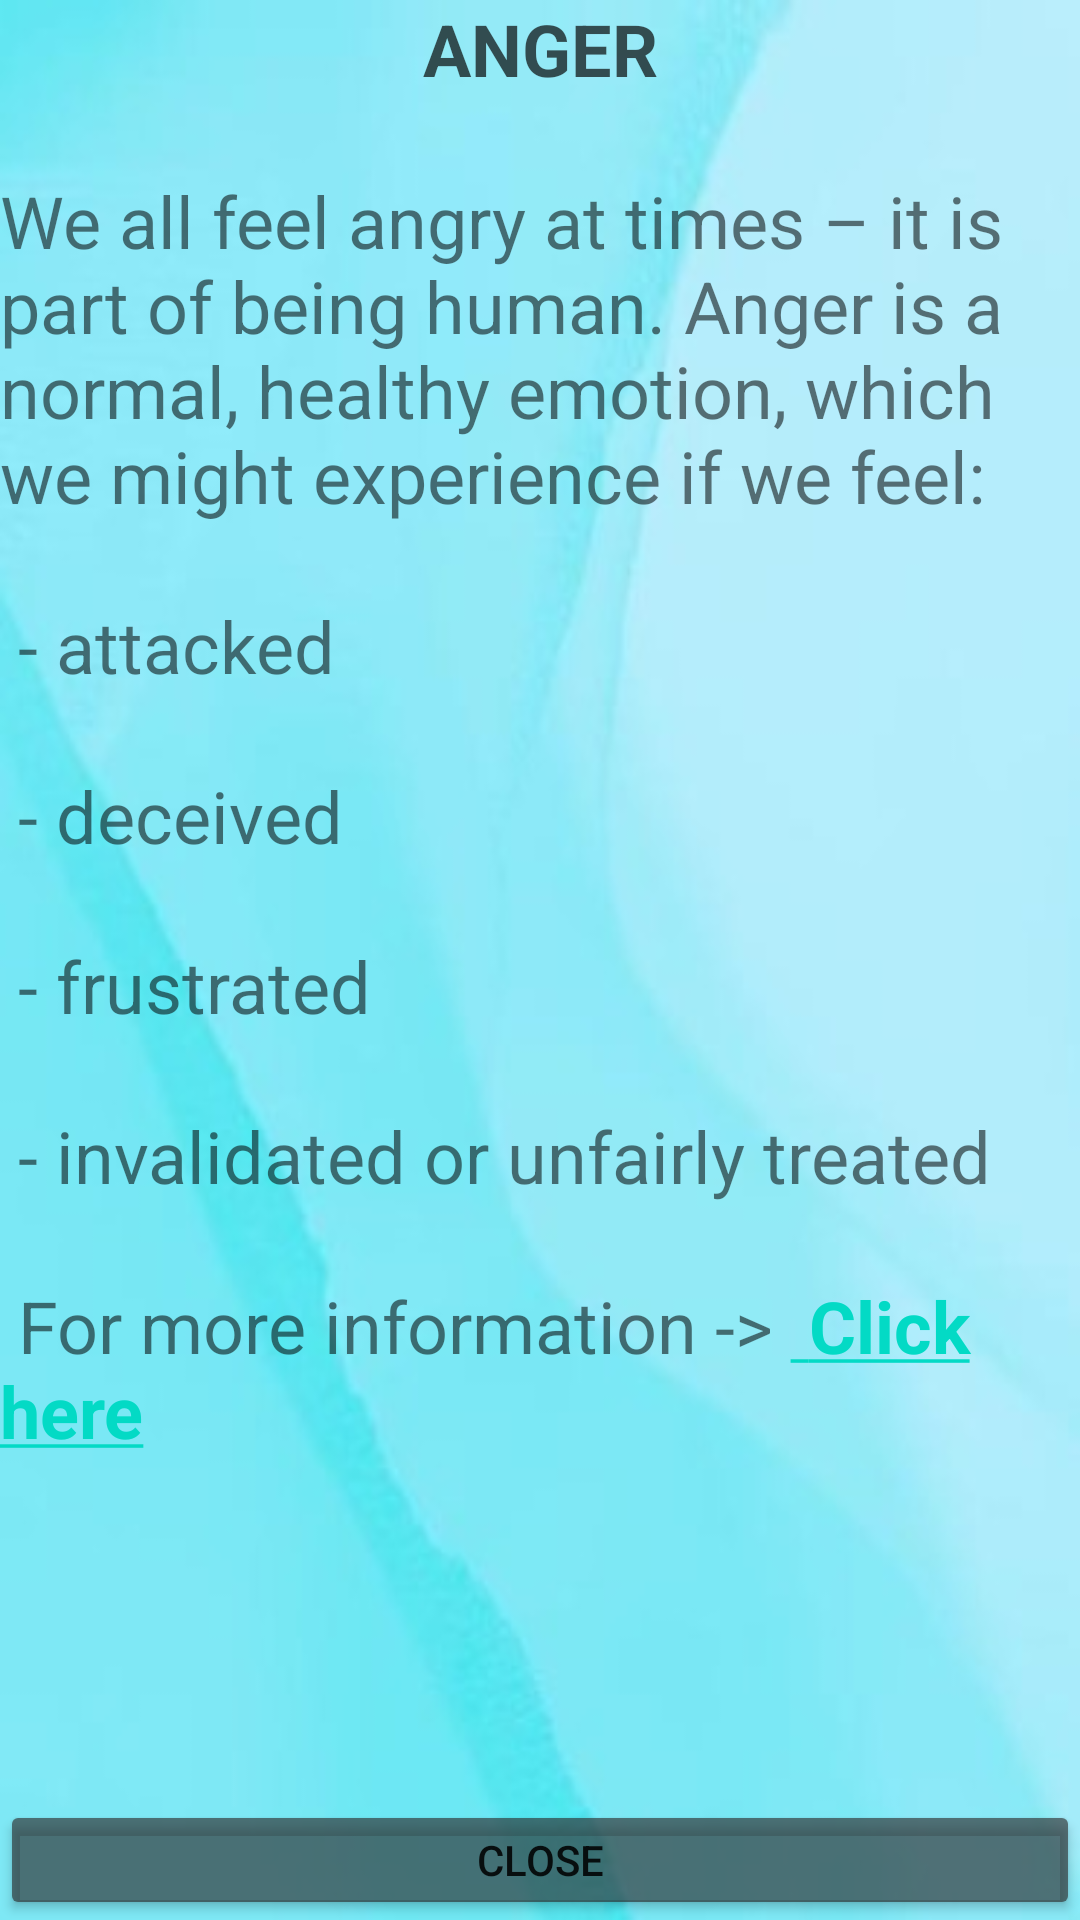

Reconstruct the res/layout file that produces this screen, plus the resources it refers to.
<!-- AndroidManifest.xml: application theme Theme.SmartAdviserforWellbeing -->
<!-- res/layout/activity_reading_angry_c_p.xml -->
<?xml version="1.0" encoding="utf-8"?>
<RelativeLayout xmlns:android="http://schemas.android.com/apk/res/android"
    xmlns:app="http://schemas.android.com/apk/res-auto"
    xmlns:tools="http://schemas.android.com/tools"
    android:layout_width="match_parent"
    android:layout_height="match_parent"
    android:background="@drawable/backgroundimage"
    tools:context=".ReadingAngryCP">

    <TextView
        android:id="@+id/TitleforReading"
        android:layout_width="match_parent"
        android:layout_height="wrap_content"
        android:layout_gravity="center"
        android:gravity="center"
        android:text="ANGER"
        android:textColor="#B2070707"
        android:textSize="24sp"
        android:textStyle="bold" />

    <ScrollView
        android:layout_width="wrap_content"
        android:layout_height="wrap_content"
        android:layout_below="@id/TitleforReading"
        android:layout_marginTop="25dp">

        <TextView
            android:id="@+id/ReadingContentAngry"
            android:layout_width="match_parent"
            android:layout_height="wrap_content"
            android:layout_gravity="center"
            android:text="@string/angryRContent"
            android:textSize="24sp" />

    </ScrollView>

    <Button
        android:id="@+id/closeReadPage"
        android:layout_width="match_parent"
        android:layout_height="65dp"
        android:layout_marginTop="600dp"
        android:text="Close"
        app:backgroundTint="#9F2B2828" />


</RelativeLayout>
<!-- resources referenced by this layout -->
<resources>
  <!-- drawable backgroundimage: jpg bitmap (drawable, 11213 bytes) -->
  <string name="angryRContent">
      We all feel angry at times – it is part of being human. Anger is a normal, healthy emotion, which we might experience if we feel:
      \n\n
          - attacked
      \n\n
          - deceived
      \n\n
          - frustrated
      \n\n
          - invalidated or unfairly treated
      \n\n
      For more information -&gt; <a href="https://www.mind.org.uk/information-support/types-of-mental-health-problems/anger/about-anger/"> <b>Click here</b></a>
  
      </string>
  <style name="Theme.SmartAdviserforWellbeing" parent="Theme.MaterialComponents.DayNight.DarkActionBar">
          
          <item name="colorPrimary">@color/purple_500</item>
          <item name="colorPrimaryVariant">@color/purple_700</item>
          <item name="colorOnPrimary">@color/white</item>
          
          <item name="colorSecondary">@color/teal_200</item>
          <item name="colorSecondaryVariant">@color/teal_700</item>
          <item name="colorOnSecondary">@color/black</item>
          
          <item name="android:statusBarColor" tools:targetApi="l">?attr/colorPrimaryVariant</item>
          
      </style>
  <!-- not gathered from this repository: default colours our renderer supplied (Android Studio template values) -->
  <color name="purple_500">#FF6200EE</color>
  <color name="purple_700">#FF3700B3</color>
  <color name="teal_200">#FF03DAC5</color>
  <color name="teal_700">#FF018786</color>
  <color name="black">#FF000000</color>
  <color name="white">#FFFFFFFF</color>
</resources>
